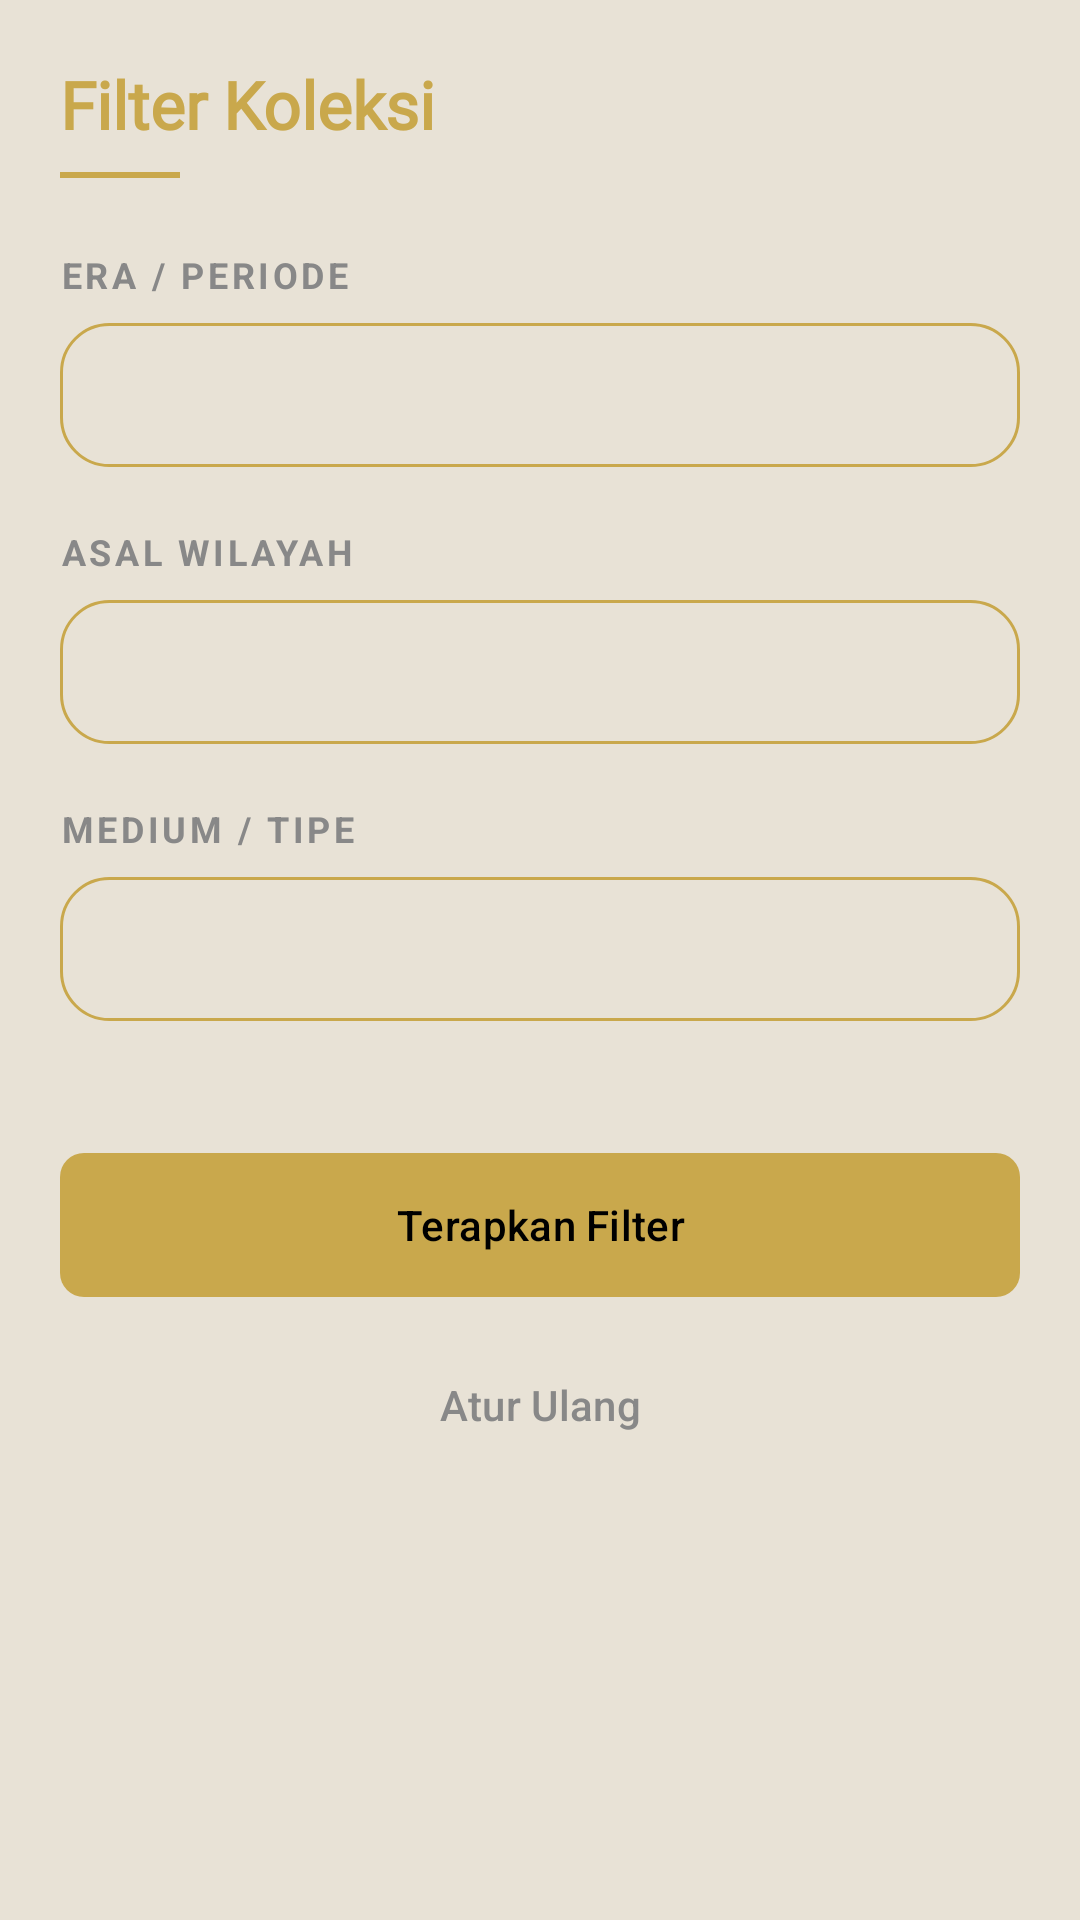

Here is an Android app screen rendered from its layout file. Give the layout XML and the strings, colors and styles it references.
<!-- AndroidManifest.xml: application theme Theme.MUSE -->
<!-- res/layout/layout_filter_sidebar.xml -->
<?xml version="1.0" encoding="utf-8"?>
<androidx.core.widget.NestedScrollView xmlns:android="http://schemas.android.com/apk/res/android"
    xmlns:app="http://schemas.android.com/apk/res-auto"
    android:layout_width="match_parent"
    android:layout_height="match_parent"
    android:background="?attr/colorSurface">

    <LinearLayout
        android:layout_width="match_parent"
        android:layout_height="wrap_content"
        android:orientation="vertical"
        android:padding="20dp">

        <TextView
            android:layout_width="wrap_content"
            android:layout_height="wrap_content"
            android:fontFamily="@font/playfair_display"
            android:text="Filter Koleksi"
            android:textColor="@color/muse_gold"
            android:textSize="22sp"
            android:textStyle="bold" />

        <View
            android:layout_width="40dp"
            android:layout_height="2dp"
            android:layout_marginTop="8dp"
            android:background="@color/muse_gold" />

        
        <TextView
            android:layout_width="wrap_content"
            android:layout_height="wrap_content"
            android:layout_marginTop="24dp"
            android:text="ERA / PERIODE"
            android:textColor="#888888"
            android:textSize="12sp"
            android:textStyle="bold"
            android:letterSpacing="0.1" />

        <Spinner
            android:id="@+id/spinnerEra"
            android:layout_width="match_parent"
            android:layout_height="48dp"
            android:layout_marginTop="8dp"
            android:background="@drawable/bg_badge_outline"
            android:paddingEnd="8dp" />

        
        <TextView
            android:layout_width="wrap_content"
            android:layout_height="wrap_content"
            android:layout_marginTop="20dp"
            android:text="ASAL WILAYAH"
            android:textColor="#888888"
            android:textSize="12sp"
            android:textStyle="bold"
            android:letterSpacing="0.1" />

        <Spinner
            android:id="@+id/spinnerLocation"
            android:layout_width="match_parent"
            android:layout_height="48dp"
            android:layout_marginTop="8dp"
            android:background="@drawable/bg_badge_outline"
            android:paddingEnd="8dp" />

        
        <TextView
            android:layout_width="wrap_content"
            android:layout_height="wrap_content"
            android:layout_marginTop="20dp"
            android:text="MEDIUM / TIPE"
            android:textColor="#888888"
            android:textSize="12sp"
            android:textStyle="bold"
            android:letterSpacing="0.1" />

        <Spinner
            android:id="@+id/spinnerType"
            android:layout_width="match_parent"
            android:layout_height="48dp"
            android:layout_marginTop="8dp"
            android:background="@drawable/bg_badge_outline"
            android:paddingEnd="8dp" />

        <com.google.android.material.button.MaterialButton
            android:id="@+id/btnApplyFilter"
            android:layout_width="match_parent"
            android:layout_height="56dp"
            android:layout_marginTop="40dp"
            android:text="Terapkan Filter"
            android:textColor="@color/black"
            app:backgroundTint="@color/muse_gold"
            app:cornerRadius="8dp" />

        <com.google.android.material.button.MaterialButton
            android:id="@+id/btnResetFilterSidebar"
            style="@style/Widget.Material3.Button.TextButton"
            android:layout_width="match_parent"
            android:layout_height="wrap_content"
            android:layout_marginTop="8dp"
            android:text="Atur Ulang"
            android:textColor="#888888" />

    </LinearLayout>
</androidx.core.widget.NestedScrollView>
<!-- resources referenced by this layout -->
<resources>
  <color name="black">#FF000000</color>
  <color name="muse_gold">#C9A84C</color>
  <!-- drawable bg_badge_outline (drawable) -->
  <?xml version="1.0" encoding="utf-8"?>
  <shape xmlns:android="http://schemas.android.com/apk/res/android">
      <stroke android:width="1dp" android:color="@color/muse_gold" />
      <corners android:radius="16dp" />
  </shape>
  <style name="Theme.MUSE" parent="Theme.Material3.DayNight.NoActionBar">
          
          <item name="colorPrimary">@color/muse_gold</item>
          <item name="colorOnPrimary">@color/white</item>
          <item name="colorPrimaryContainer">#FFE082</item>
          <item name="colorOnPrimaryContainer">#261900</item>
  
          
          <item name="colorSecondary">@color/muse_warm_brown</item>
          <item name="colorOnSecondary">@color/white</item>
  
          
          <item name="android:statusBarColor">?attr/colorSurface</item>
          <item name="android:windowLightStatusBar">true</item>
  
          
          <item name="android:windowBackground">@color/light_background</item>
          <item name="colorSurface">@color/light_background</item>
          <item name="colorSurfaceVariant">@color/light_card</item>
  
          
          <item name="textAppearanceHeadlineLarge">@style/TextAppearance.MUSE.Headline.Large</item>
          <item name="textAppearanceHeadlineMedium">@style/TextAppearance.MUSE.Headline.Medium</item>
      </style>
  <color name="white">#FFFFFFFF</color>
  <color name="muse_warm_brown">#8B7355</color>
  <color name="light_background">#E8E2D6</color>
  <color name="light_card">#FFFFFF</color>
  <style name="TextAppearance.MUSE.Headline.Large" parent="TextAppearance.Material3.HeadlineLarge">
          <item name="android:fontFamily">@font/playfair_display</item>
          <item name="android:textStyle">bold</item>
      </style>
  <style name="TextAppearance.MUSE.Headline.Medium" parent="TextAppearance.Material3.HeadlineMedium">
          <item name="android:fontFamily">@font/playfair_display</item>
          <item name="android:textStyle">bold</item>
      </style>
</resources>
